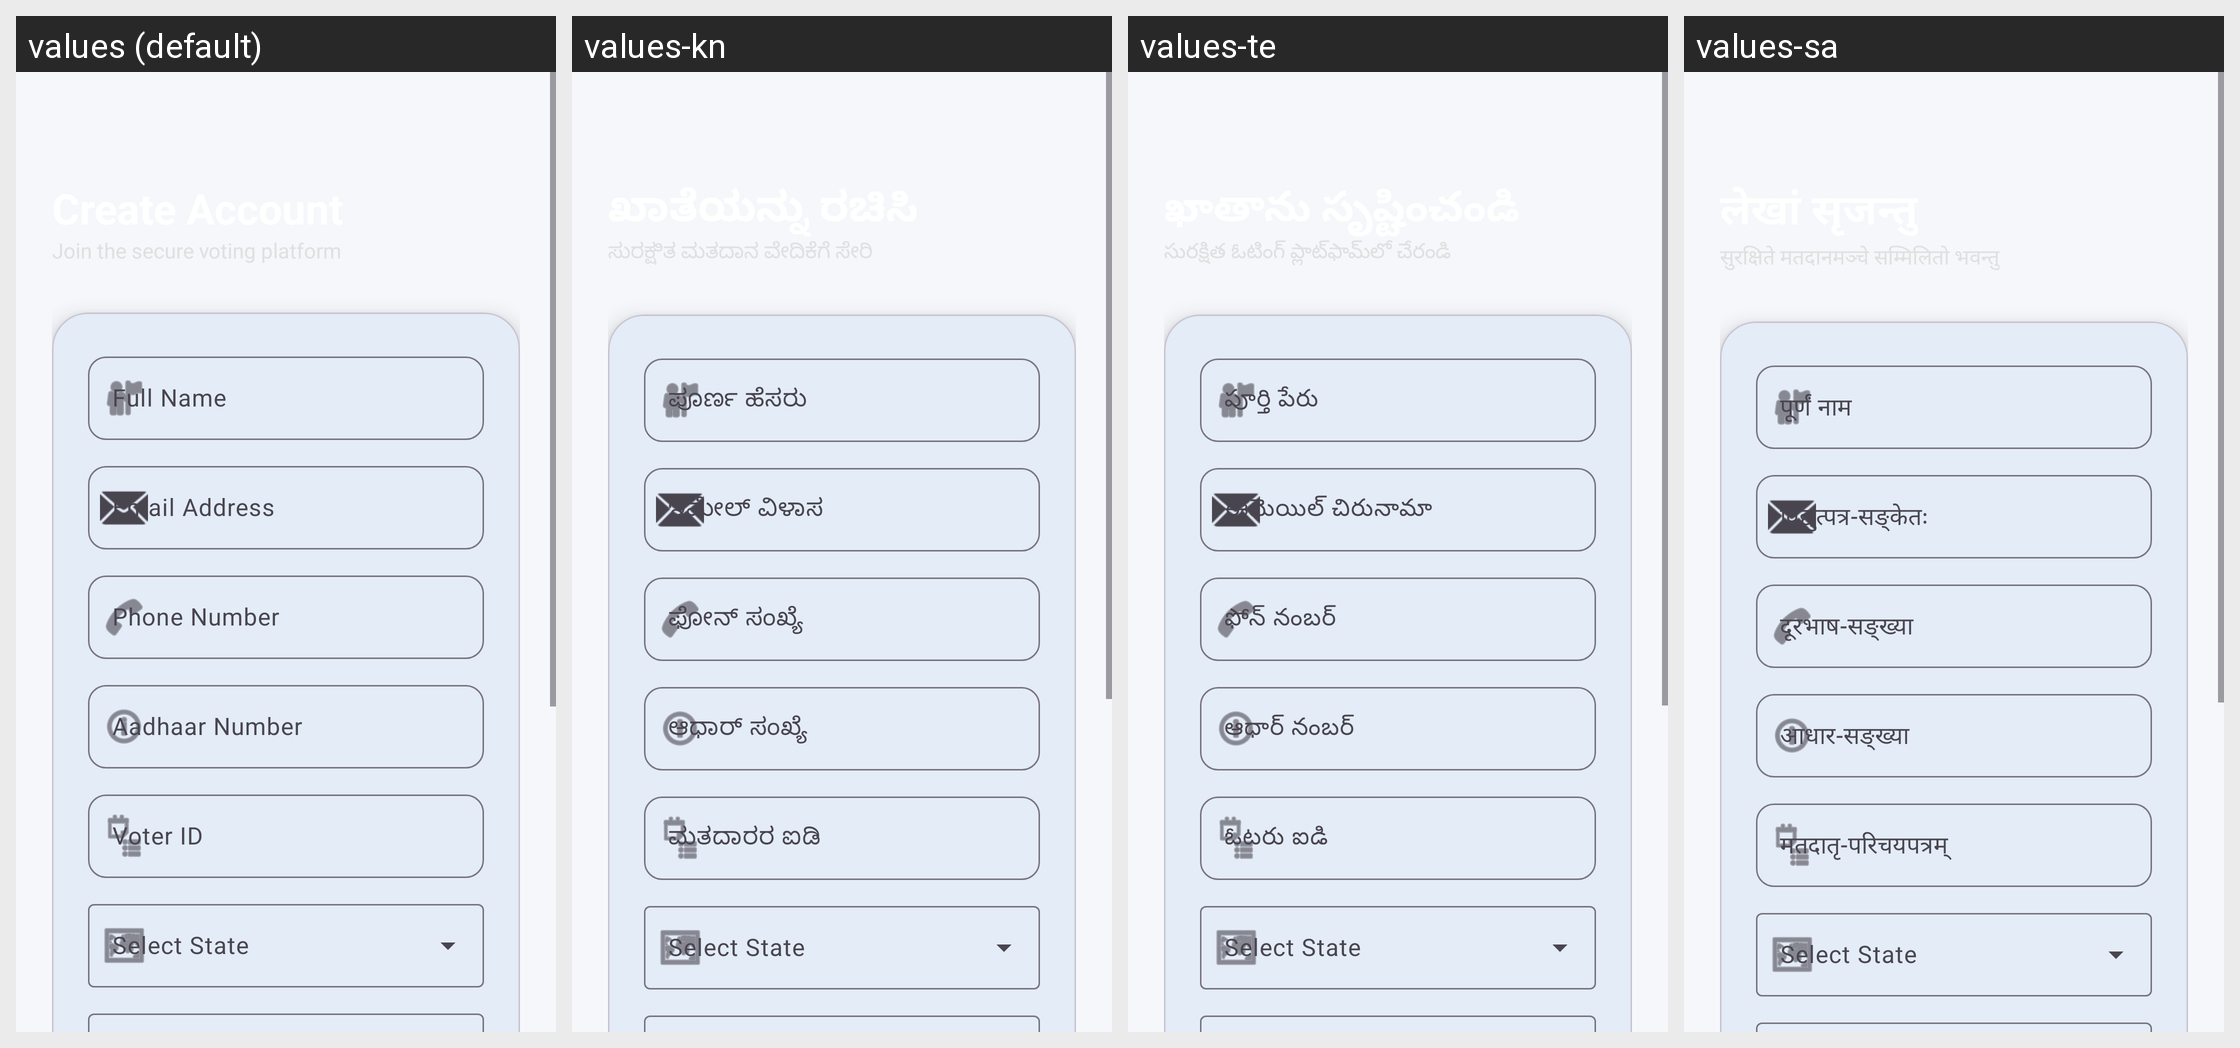

Strings drawn on this Android screen and how each of the app's shown locales translates them:
Android screen res/layout/activity_register.xml rendered under 4 locales, left to right: values (default), values-kn, values-te, values-sa. Device: Nexus 5 (rendered at 1080×1920; each locale shown at half size, 540×960, under a caption strip naming it); theme Theme.DVoteSystem.
Other locales in the repository, not shown: values-as, values-bn, values-brx, values-doi, values-gu, values-hi, values-kok, values-ks, values-mai, values-ml, values-mni, values-mr, values-ne, values-or, values-pa, values-sat, values-sd, values-ta, values-ur.
Strings drawn on this screen, with the default value and each locale's value (text and hints the layout hard-codes, and strings that could not be matched under every locale, appear in the picture but are not listed):

full_name_hint
  values: Full Name
  values-kn: ಪೂರ್ಣ ಹೆಸರು
  values-te: పూర్తి పేరు
  values-sa: पूर्णं नाम

email_hint
  values: Email Address
  values-kn: ಇಮೇಲ್ ವಿಳಾಸ
  values-te: ఈమెయిల్ చిరునామా
  values-sa: विद्युत्पत्र-सङ्केतः

phone_hint
  values: Phone Number
  values-kn: ಫೋನ್ ಸಂಖ್ಯೆ
  values-te: ఫోన్ నంబర్
  values-sa: दूरभाष-सङ्ख्या

aadhaar_hint
  values: Aadhaar Number
  values-kn: ಆಧಾರ್ ಸಂಖ್ಯೆ
  values-te: ఆధార్ నంబర్
  values-sa: आधार-सङ्ख्या

voter_id_hint
  values: Voter ID
  values-kn: ಮತದಾರರ ಐಡಿ
  values-te: ఓటరు ఐడి
  values-sa: मतदातृ-परिचयपत्रम्
